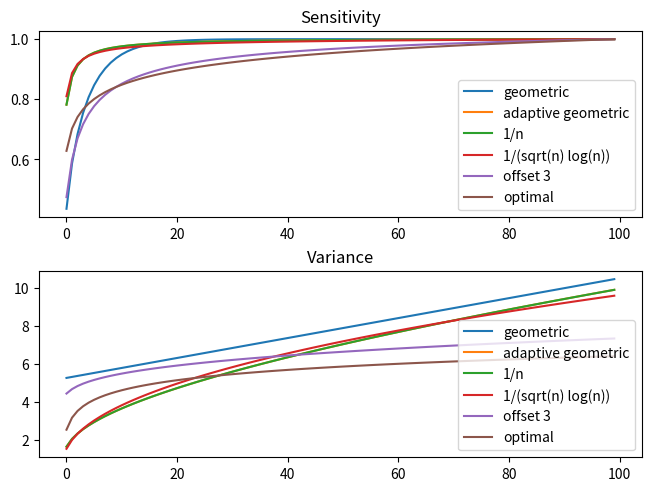

Python code for this plot:
"""
    File: toeplitz_experiments.py
    Author: Ben Jacobsen
    Purpose: Playing around with different matrix factorizations
"""

import argparse
from functools import cache

import matplotlib.pyplot as plt
import numpy as np
import scipy.linalg as la
import seaborn as sns


def main():
    parser = argparse.ArgumentParser()
    parser.add_argument('-T', default=100, type=int)
    args = parser.parse_args()
    T = args.T
    q = 1 - 1 / np.sqrt(T)

    A = la.toeplitz(np.ones(T), np.zeros(T))

    strategies = {
        'geometric': lambda k: q**(k - 1),
        'adaptive geometric': geom_test,
        '1/n': lambda k: 1 / k,
        '1/(sqrt(n) log(n))': lambda k: 1 / (np.sqrt(k) * np.log(k + 1)),
        #'offset 1': lambda k: 1 / (np.sqrt(k + 1) * np.log(k + 1)),
        'offset 3': lambda k: 1 / (np.sqrt(k + 3) * np.log(k + 3)),
        #'offset 5': lambda k: 1 / (np.sqrt(k + 5) * np.log(k + 5)),
        'optimal': opt
    }

    # geometric
    fig, axs = plt.subplots(2, layout='constrained')
    axs[0].set_title("Sensitivity")
    axs[1].set_title("Variance")
    for name, f in strategies.items():
        print('-' * 80)
        print(name)
        print('-' * 80)
        r = [f(k) for k in range(1, T + 1)]
        sensitivity = np.sqrt(np.cumsum(np.power(r, 2)))
        max_sens = sensitivity[-1]

        R = la.toeplitz(r, np.zeros_like(r)) / max_sens
        L = A @ la.inv(R)

        #print(L)
        #print(R)
        variance = np.sum(np.power(L, 2), axis=1)

        print(variance[-1])

        sns.lineplot(sensitivity / max_sens, ax=axs[0], label=name)
        sns.lineplot(variance, ax=axs[1], label=name)
    plt.legend()
    plt.show()


@cache
def opt(k):
    if k == 1:
        return 1
    return (1 - 1 / (2 * k - 2)) * opt(k - 1)


@cache
def geom_test(k):
    if k == 1:
        return 1
    return (1 - 1 / k) * geom_test(k - 1)


if __name__ == "__main__":
    main()
